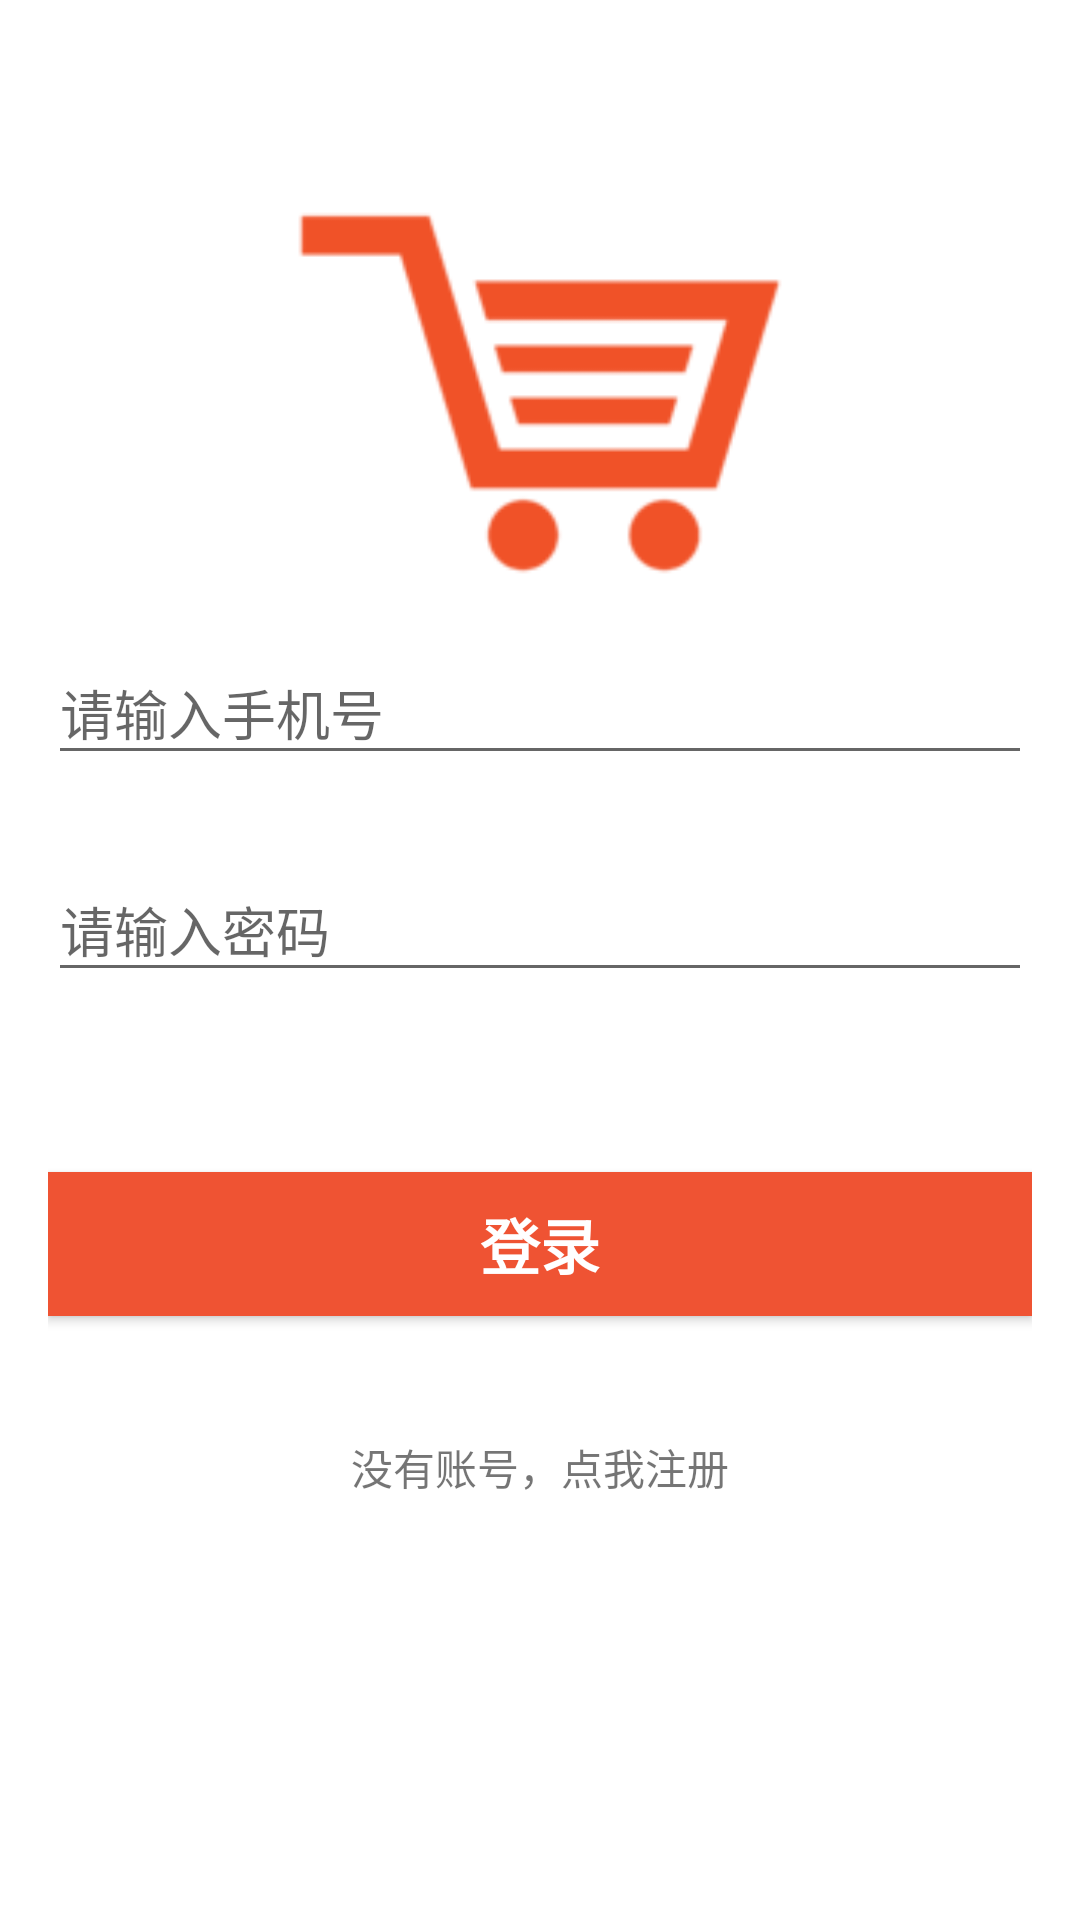

Android layout source for this screen:
<!-- AndroidManifest.xml: application theme FullScreenTheme -->
<!-- res/layout/activity_login.xml -->
<?xml version="1.0" encoding="utf-8"?>
<LinearLayout xmlns:android="http://schemas.android.com/apk/res/android"
    xmlns:tools="http://schemas.android.com/tools"
    android:layout_width="match_parent"
    android:layout_height="match_parent"
    android:orientation="vertical"
    android:gravity="center_horizontal"
    android:padding="16dp"
    android:background="@color/colorBodyBackground"
    tools:context="cn.a6_79.wepay_buyer.LoginActivity">

    <ImageView
        android:src="@drawable/shopping_cart"
        android:layout_width="match_parent"
        android:layout_height="130dp"
        tools:layout_editor_absoluteY="0dp"
        tools:layout_editor_absoluteX="8dp"
        android:layout_marginTop="50dp"
        android:contentDescription="@string/app_icon"/>

    <android.support.design.widget.TextInputLayout
        android:layout_width="match_parent"
        android:layout_height="wrap_content"
        style="@style/TextField">
        <EditText
            android:id="@+id/login_username"
            android:layout_width="match_parent"
            android:layout_height="wrap_content"
            android:hint="@string/phone_input_hint"
            android:inputType="phone"
            android:maxLines="1"/>
    </android.support.design.widget.TextInputLayout>

    <android.support.design.widget.TextInputLayout
        android:layout_width="match_parent"
        android:layout_height="wrap_content"
        style="@style/TextField">
        <EditText
            android:id="@+id/login_password"
            android:layout_width="match_parent"
            android:layout_height="wrap_content"
            android:hint="@string/password_input_hint"
            android:inputType="textPassword"
            android:maxLines="1"/>
    </android.support.design.widget.TextInputLayout>

    <Button
        android:id="@+id/login_button"
        android:layout_width="match_parent"
        android:layout_height="wrap_content"
        android:text="@string/login_text"
        android:textStyle="bold"
        android:background="@color/colorPrimary"
        android:textColor="@color/colorText"
        android:textSize="20sp"
        style="@style/ButtonStyle"/>

    <TextView
        android:id="@+id/go_to_register"
        android:layout_marginTop="40dp"
        android:layout_width="wrap_content"
        android:layout_height="wrap_content"
        android:text="@string/go_to_register"/>
</LinearLayout>
<!-- resources referenced by this layout -->
<resources>
  <color name="colorBodyBackground">#FFFFFF</color>
  <color name="colorPrimary">#EF5333</color>
  <color name="colorText">#FFFFFF</color>
  <!-- drawable shopping_cart: png bitmap (drawable, 4410 bytes) -->
  <string name="app_icon">App图标</string>
  <string name="go_to_register">没有账号，点我注册</string>
  <string name="login_text">登录</string>
  <string name="password_input_hint">请输入密码</string>
  <string name="phone_input_hint">请输入手机号</string>
  <style name="ButtonStyle">
          <item name="android:layout_marginTop">50dp</item>
      </style>
  <style name="TextField">
          <item name="android:layout_marginTop">10dp</item>
          <item name="android:layout_marginBottom">10dp</item>
      </style>
  <style name="FullScreenTheme" parent="Theme.AppCompat.Light.NoActionBar">
          <item name="colorPrimaryDark">@color/colorBodyBackground</item>
          <item name="colorAccent">@color/colorAccent</item>
      </style>
  <color name="colorAccent">#B23607</color>
</resources>
